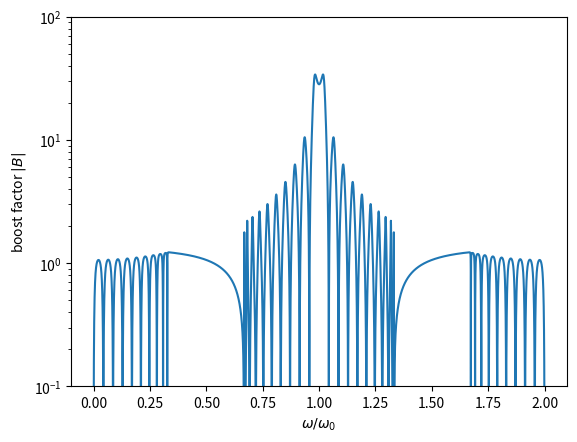

Python code for this plot:
"""Using transfer matrices to describe 1D setups with distributed radiation sources."""
import numpy as np


def boost(n, delta, A):
    """General transfer matrix formalism.
    `n`, `delta`, and `A` are arrays, containing values for each region in the stack.

    :param n: refractive index, shape (m + 1,)
    :param delta: (omega n / c) d, shape (m - 1,)
    :param A: (relative) induced electric field, shape (m + 1,)
    :return: boost factor
    """
    # convert to arrays
    n = np.asanyarray(n)
    delta = np.asanyarray(delta)
    A = np.asanyarray(A)

    n_left = n[:-1]
    n_right = n[1:]
    # transfer matrices for single interfaces
    G = ((n_right - n_left) * np.ones((2, 2, 1)) + 2 * n_left * np.eye(2)[..., np.newaxis]) / (2 * n_right)
    # transfer matrices for single regions
    P = np.exp(1j * delta) * np.array([[1, 0], [0, 0]])[..., np.newaxis] \
        + np.exp(-1j * delta) * np.array([[0, 0], [0, 1]])[..., np.newaxis]
    # move last dimension to first
    G = np.moveaxis(G, -1, 0)
    P = np.moveaxis(P, -1, 0)

    Ts = [np.eye(2)]    # "partial" transfer matrices for the setup (in reverse order)
    for Gr, Pr in zip(G[::-1], P[::-1]):
        Ts.append(np.linalg.multi_dot((Ts[-1], Gr, Pr)))
    T = Ts[-1] @ G[0]   # ordinary transfer matrix for entire setup
    S = np.diff(A) / 2  # radiation "sources" at each interface
    M = (Ts * S[::-1, np.newaxis, np.newaxis]).sum(axis=0)  # the "M" matrix

    # boost amplitudes
    BL = -(M[1, 0] + M[1, 1]) / T[1, 1]
    BR = M[0, 0] + M[0, 1] + BL * T[0, 1]
    return np.sqrt(np.abs(BL) ** 2 + np.abs(BR) ** 2)


def _hw_boost(omega, omega0, n1, n2, n1_real0, n2_real0, A, n0, nm):
    """Does the work for `hw_boost`.

    :param omega: angular frequency
    :param omega0: resonant angular frequency of the half-wave stack
    :param n1: complex refractive index of layer 1 (for the given omega)
    :param n2: complex refractive index of layer 2 (for the given omega)
    :param n1_real0: real refractive index of layer 1 on resonance
    :param n2_real0: real refractive index of layer 2 on resonance
    :param A: (relative) induced electric field in each region, shape (m + 1,)
    :param n0: complex refractive index of "left" outer (infinite) region (for the given omega)
    :param nm: complex refractive index of "right" outer (infinite) region (for the given omega)
    :return: boost factor
    """
    assert len(A) >= 2

    num_layers = len(A) - 2         # number of finite-size layers
    num_pairs = num_layers // 2     # number of pairs of half-wave layers
    n_middle = [n1, n2] * num_pairs
    delta = [_hw_delta(n1, n1_real0, omega, omega0),
             _hw_delta(n2, n2_real0, omega, omega0)] * num_pairs
    if len(A) % 2 != 0:             # odd number of regions
        n_middle.append(n_middle[0])
        delta.append(delta[0])
    n = [n0] + n_middle + [nm]
    return boost(n, delta, A)


def hw_boost(omega, omega0, n1, n2, A, n0=1, nm=1):
    """Boost factor for a half-wave stack with resonant frequency `omega0`.

    :param omega: angular frequency, can be a 1D array
    :param omega0: resonant angular frequency of the half-wave stack
    :param n1: complex refractive index of layer 1, can be a function of omega or a constant
    :param n2: complex refractive index of layer 2, can be a function of omega or a constant
    :param A: (relative) induced electric field in each region, shape (m + 1,)
    :param n0: complex refractive index of "left" outer (infinite) region, can be a function of omega or a constant
    :param nm: complex refractive index of "right" outer (infinite) region, can be a function of omega or a constant
    :return: boost factor
    """
    # turn n's into functions
    if not callable(n1):
        n1_ = n1
        def n1(omega):
            return n1_
    if not callable(n2):
        n2_ = n2
        def n2(omega):
            return n2_
    if not callable(n0):
        n0_ = n0
        def n0(omega):
            return n0_
    if not callable(nm):
        nm_ = nm
        def nm(omega):
            return nm_

    # real refractive indices on resonance
    n1_real0 = np.real(n1(omega0))
    n2_real0 = np.real(n2(omega0))

    try:  # iterable omega
        result = np.array([_hw_boost(
            omega_, omega0, n1(omega_), n2(omega_), n1_real0, n2_real0, A, n0(omega), nm(omega)
        ) for omega_ in omega])
    except TypeError:
        result = _hw_boost(omega, omega0, n1(omega), n2(omega), n1_real0, n2_real0, A, n0(omega), nm(omega))
    return result


def _hw_delta(n, n_real0, omega, omega0):
    """Phase obtained from crossing a single layer of a half-wave stack.

    :param n: complex refractive index for the given frequency
    :param n_real0: real refractive index on resonance
    :param omega: angular frequency
    :param omega0: resonant angular frequency
    :return: phase change
    """
    return np.pi * omega / omega0 * n / n_real0


if __name__ == '__main__':
    from matplotlib import pyplot as plt
    A = [0, 1] * 20 + [0]
    # n = [1, 2, 1, 2, 1]
    # delta = [np.pi] * 3
    # b = boost(n, delta, A)
    omega = np.linspace(0, 2, 10000)
    b = hw_boost(omega, 1, lambda omega: 3, lambda omega: 1, A=A)
    plt.plot(omega, b)
    plt.xlabel(r'$\omega / \omega_0$')
    plt.ylabel(r'boost factor $|B|$')
    plt.gca().set_yscale('log')
    plt.ylim(1e-1, 1e2)
    plt.show()
